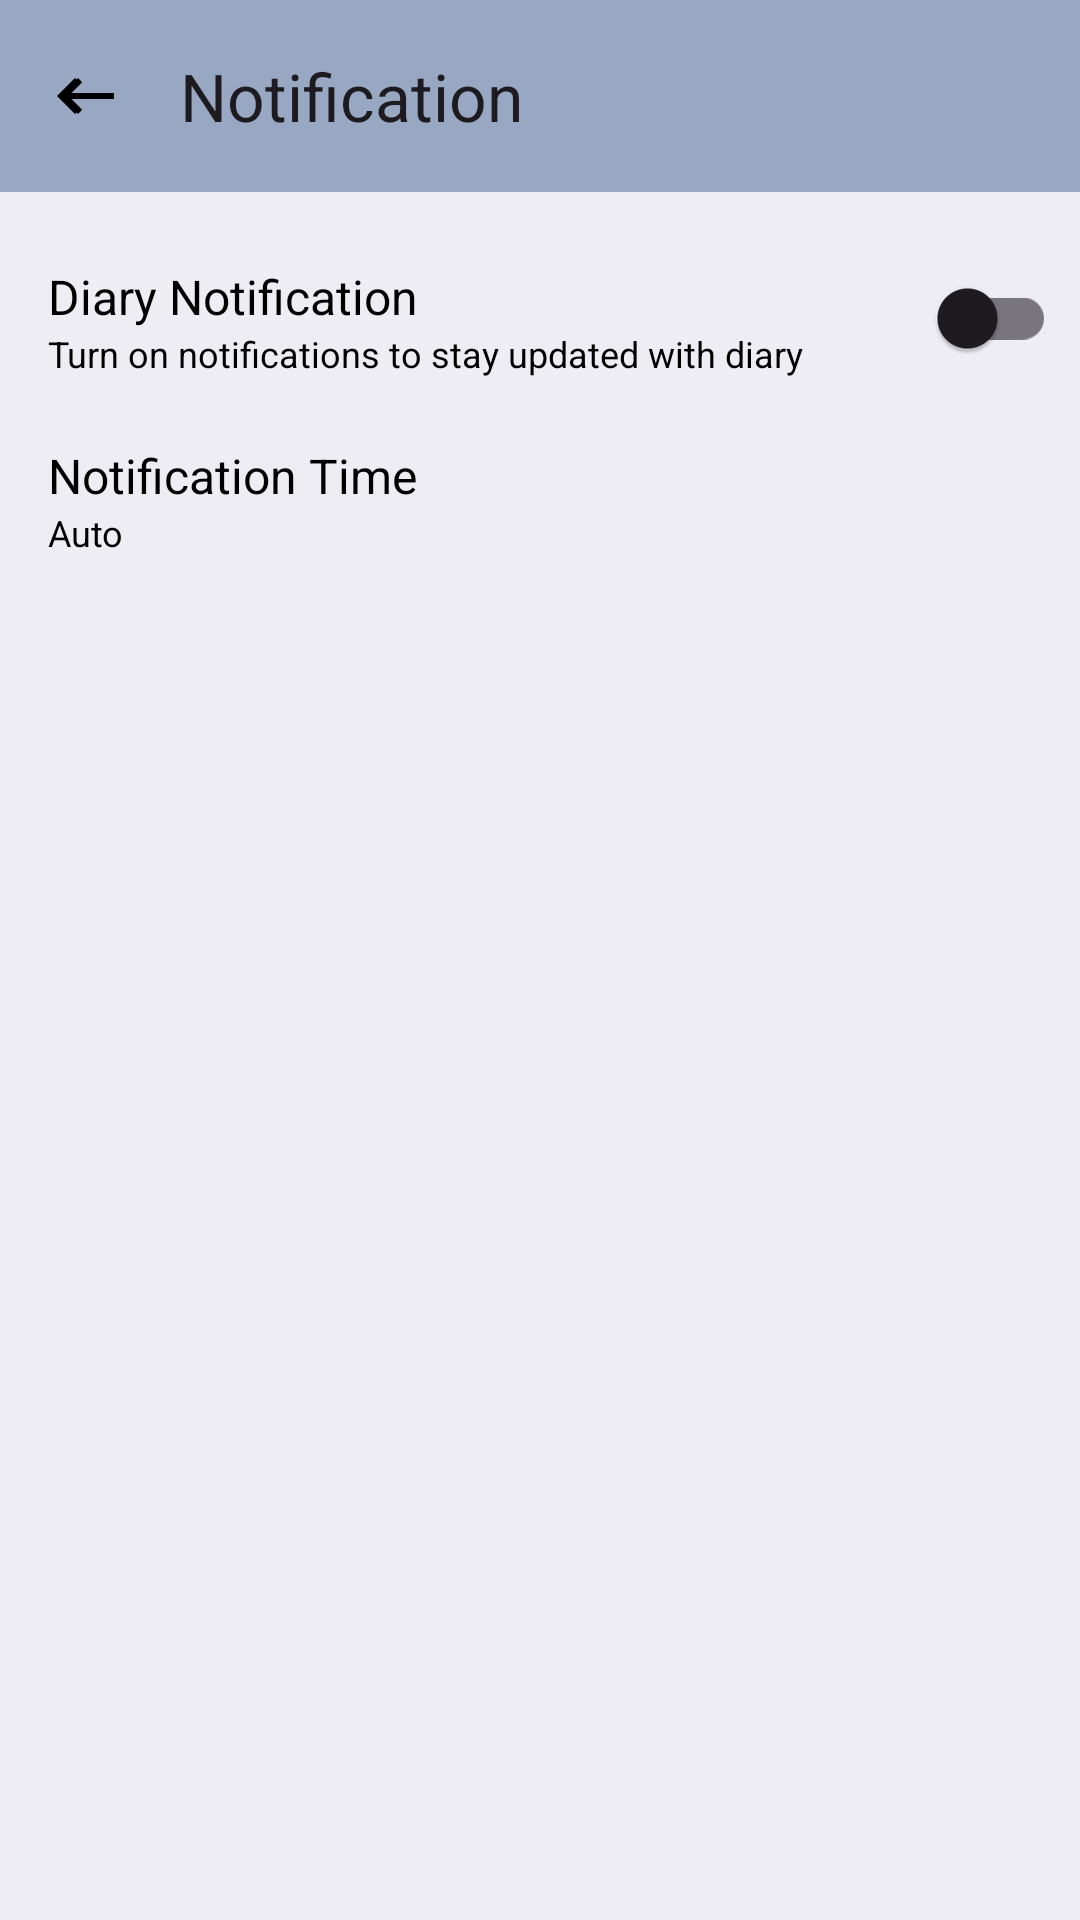

Reconstruct the res/layout file that produces this screen, plus the resources it refers to.
<!-- AndroidManifest.xml: application theme Theme.DailyDigest -->
<!-- res/layout/fragment_notification.xml -->
<?xml version="1.0" encoding="utf-8"?>
<FrameLayout xmlns:android="http://schemas.android.com/apk/res/android"
    xmlns:app="http://schemas.android.com/apk/res-auto"
    xmlns:tools="http://schemas.android.com/tools"
    android:layout_width="match_parent"
    android:layout_height="match_parent"
    tools:context=".NotificationFragment">

    <androidx.constraintlayout.widget.ConstraintLayout
        android:layout_width="match_parent"
        android:layout_height="match_parent"
        android:background="#66D2DDE1">

        <com.google.android.material.appbar.MaterialToolbar
            android:id="@+id/toolbar"
            android:layout_width="match_parent"
            android:layout_height="wrap_content"
            android:background="@color/color_app_theme"
            app:layout_constraintEnd_toEndOf="parent"
            app:layout_constraintStart_toStartOf="parent"
            app:layout_constraintTop_toTopOf="parent"
            app:navigationIcon="@drawable/ic_back"
            app:title="Notification" />

        <com.google.android.material.imageview.ShapeableImageView
            android:id="@+id/ic_back"
            android:layout_width="wrap_content"
            android:layout_height="wrap_content"
            android:padding="16dp"
            android:layout_marginStart="1dp"
            android:layout_marginTop="-0.7dp"
            android:src="@drawable/ic_back"
            app:layout_constraintStart_toStartOf="parent"
            app:layout_constraintTop_toTopOf="parent"
            app:layout_constraintBottom_toBottomOf="@id/toolbar"/>

        <androidx.constraintlayout.widget.ConstraintLayout
            android:id="@+id/constraint_lyt_reminder"
            android:layout_width="match_parent"
            android:layout_height="wrap_content"
            android:layout_marginTop="8dp"
            app:layout_constraintEnd_toEndOf="parent"
            app:layout_constraintStart_toStartOf="parent"
            app:layout_constraintTop_toBottomOf="@id/toolbar">

            <com.google.android.material.textview.MaterialTextView
                android:id="@+id/txt_diary_reminder"
                android:layout_width="wrap_content"
                android:layout_height="wrap_content"
                android:layout_marginStart="16dp"
                android:layout_marginTop="16dp"
                android:text="Diary Notification"
                android:textColor="@color/black"
                android:textSize="16sp"
                app:layout_constraintBottom_toTopOf="@id/txt_diary_reminder_desc"
                app:layout_constraintStart_toStartOf="parent"
                app:layout_constraintTop_toTopOf="parent" />

            <com.google.android.material.textview.MaterialTextView
                android:id="@+id/txt_diary_reminder_desc"
                android:layout_width="wrap_content"
                android:layout_height="wrap_content"
                android:layout_marginStart="16dp"
                android:layout_marginTop="16dp"
                android:text="Turn on notifications to stay updated with diary"
                android:textColor="@color/black"
                android:textSize="12sp"
                app:layout_constraintBottom_toBottomOf="parent"
                app:layout_constraintStart_toStartOf="parent"
                app:layout_constraintTop_toTopOf="parent" />

            <com.google.android.material.switchmaterial.SwitchMaterial
                android:id="@+id/switch_reminder"
                android:layout_width="wrap_content"
                android:layout_height="wrap_content"
                android:layout_marginBottom="8dp"
                android:layout_marginEnd="8dp"
                app:layout_constraintBottom_toBottomOf="parent"
                app:layout_constraintEnd_toEndOf="parent"
                app:layout_constraintTop_toTopOf="parent" />

        </androidx.constraintlayout.widget.ConstraintLayout>
        
        <com.google.android.material.textview.MaterialTextView
            android:id="@+id/txt_reminder_time"
            android:layout_width="wrap_content"
            android:layout_height="wrap_content"
            android:layout_marginStart="16dp"
            android:text="Notification Time"
            android:textColor="@color/black"
            android:textSize="16sp"
            app:layout_constraintEnd_toEndOf="parent"
            app:layout_constraintHorizontal_bias="0.0"
            app:layout_constraintStart_toStartOf="parent"
            app:layout_constraintTop_toBottomOf="@id/constraint_lyt_reminder" />

        <com.google.android.material.textview.MaterialTextView
            android:id="@+id/txt_reminder_desc"
            android:layout_width="wrap_content"
            android:layout_height="wrap_content"
            android:layout_marginStart="16dp"
            android:text="Auto"
            android:textColor="@color/black"
            android:textSize="12sp"
            app:layout_constraintEnd_toEndOf="parent"
            app:layout_constraintHorizontal_bias="0.0"
            app:layout_constraintStart_toStartOf="parent"
            app:layout_constraintTop_toBottomOf="@id/txt_reminder_time" />

    </androidx.constraintlayout.widget.ConstraintLayout>
</FrameLayout>
<!-- resources referenced by this layout -->
<resources>
  <color name="black">#FF000000</color>
  <color name="color_app_theme">#FF98A7C2</color>
  <!-- drawable ic_back (drawable) -->
  <vector 
      android:autoMirrored="true" 
      android:height="24dp"
      android:width="24dp" 
      android:tint="#000000" 
      android:viewportHeight="24"
      android:viewportWidth="24" 
      xmlns:android="http://schemas.android.com/apk/res/android">
      <path 
          android:fillColor="@android:color/white" 
          android:pathData="M21,11H6.83l3.58,-3.59L9,6l-6,6 6,6 1.41,-1.41L6.83,13H21z"/>
  </vector>
  <style name="Theme.DailyDigest" parent="Base.Theme.DailyDigest" />
  <style name="Base.Theme.DailyDigest" parent="Theme.Material3.DayNight.NoActionBar">
          
          
      </style>
</resources>
